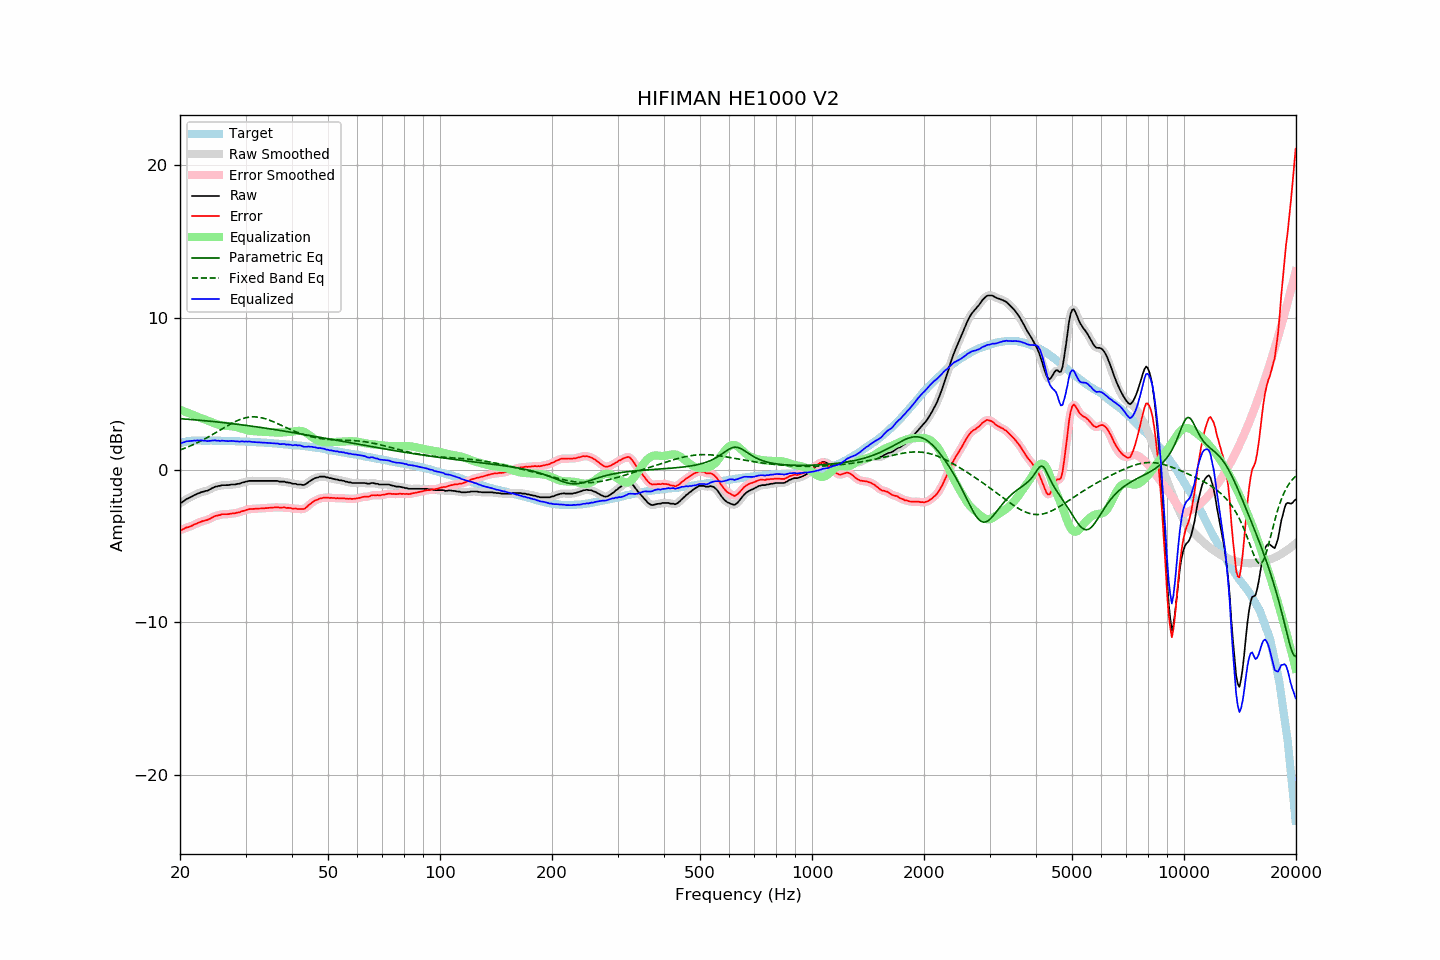

The file beside this chart, header and first rows:
frequency, raw, error, smoothed, error_smoothed, equalization, parametric_eq, fixed_band_eq, equalized_raw, equalized_smoothed, target
20.00, -2.17, -3.93, -2.19, -3.95, 3.95, 3.37, 1.31, 1.77, 1.76, 1.76
20.20, -2.14, -3.93, -2.12, -3.91, 3.91, 3.36, 1.35, 1.77, 1.79, 1.79
20.40, -2.06, -3.88, -2.06, -3.87, 3.87, 3.35, 1.39, 1.81, 1.82, 1.82
20.61, -2.00, -3.83, -1.99, -3.83, 3.83, 3.35, 1.43, 1.84, 1.84, 1.84
20.81, -1.90, -3.77, -1.92, -3.79, 3.79, 3.34, 1.47, 1.89, 1.87, 1.87
21.02, -1.86, -3.76, -1.86, -3.75, 3.75, 3.33, 1.52, 1.89, 1.89, 1.90
21.23, -1.81, -3.72, -1.81, -3.72, 3.71, 3.32, 1.56, 1.90, 1.90, 1.91
21.44, -1.76, -3.68, -1.76, -3.68, 3.67, 3.31, 1.61, 1.90, 1.91, 1.92
21.66, -1.70, -3.63, -1.71, -3.63, 3.62, 3.30, 1.65, 1.92, 1.92, 1.93
21.87, -1.64, -3.57, -1.65, -3.58, 3.58, 3.30, 1.70, 1.93, 1.93, 1.93
22.09, -1.60, -3.54, -1.60, -3.53, 3.53, 3.29, 1.75, 1.93, 1.93, 1.93
22.31, -1.54, -3.48, -1.55, -3.49, 3.49, 3.28, 1.80, 1.95, 1.94, 1.93
22.54, -1.51, -3.45, -1.51, -3.44, 3.45, 3.27, 1.85, 1.93, 1.94, 1.93
22.76, -1.46, -3.40, -1.47, -3.40, 3.41, 3.26, 1.91, 1.95, 1.94, 1.93
22.99, -1.43, -3.36, -1.44, -3.36, 3.37, 3.25, 1.96, 1.94, 1.94, 1.92
23.22, -1.41, -3.34, -1.41, -3.33, 3.34, 3.24, 2.02, 1.92, 1.93, 1.92
23.45, -1.37, -3.30, -1.38, -3.30, 3.30, 3.23, 2.07, 1.92, 1.91, 1.92
23.69, -1.36, -3.29, -1.35, -3.27, 3.26, 3.22, 2.13, 1.89, 1.90, 1.92
23.92, -1.30, -3.23, -1.31, -3.23, 3.21, 3.21, 2.19, 1.91, 1.91, 1.92
24.16, -1.25, -3.18, -1.25, -3.18, 3.17, 3.20, 2.25, 1.92, 1.92, 1.93
24.40, -1.19, -3.12, -1.19, -3.12, 3.13, 3.19, 2.31, 1.93, 1.93, 1.93
24.65, -1.14, -3.06, -1.15, -3.07, 3.08, 3.18, 2.38, 1.94, 1.94, 1.92
24.89, -1.09, -3.01, -1.10, -3.02, 3.04, 3.17, 2.44, 1.94, 1.94, 1.92
25.14, -1.08, -3.00, -1.08, -3.00, 3.00, 3.15, 2.50, 1.92, 1.92, 1.92
25.39, -1.04, -2.96, -1.05, -2.97, 2.97, 3.14, 2.56, 1.92, 1.92, 1.92
25.65, -1.04, -2.96, -1.03, -2.94, 2.94, 3.13, 2.63, 1.90, 1.92, 1.92
25.91, -0.99, -2.90, -1.01, -2.92, 2.93, 3.12, 2.69, 1.93, 1.92, 1.91
26.16, -0.99, -2.90, -1.00, -2.90, 2.91, 3.11, 2.75, 1.92, 1.92, 1.91
26.43, -0.99, -2.90, -0.99, -2.90, 2.90, 3.10, 2.82, 1.91, 1.91, 1.91
26.69, -0.99, -2.90, -0.99, -2.90, 2.89, 3.09, 2.88, 1.90, 1.90, 1.91
26.96, -0.99, -2.90, -0.99, -2.89, 2.88, 3.07, 2.94, 1.89, 1.90, 1.91
27.23, -0.97, -2.88, -0.97, -2.88, 2.88, 3.06, 3.00, 1.90, 1.90, 1.90
27.50, -0.95, -2.86, -0.96, -2.87, 2.87, 3.05, 3.05, 1.91, 1.90, 1.90
27.77, -0.95, -2.85, -0.95, -2.85, 2.85, 3.04, 3.11, 1.90, 1.90, 1.89
28.05, -0.95, -2.85, -0.94, -2.83, 2.84, 3.02, 3.16, 1.88, 1.89, 1.89
28.33, -0.93, -2.82, -0.94, -2.82, 2.81, 3.01, 3.21, 1.88, 1.88, 1.88
28.62, -0.90, -2.79, -0.92, -2.80, 2.79, 3.00, 3.26, 1.88, 1.87, 1.88
28.90, -0.90, -2.78, -0.89, -2.76, 2.76, 2.98, 3.30, 1.86, 1.87, 1.88
29.19, -0.85, -2.72, -0.86, -2.73, 2.73, 2.97, 3.34, 1.87, 1.87, 1.87
29.48, -0.81, -2.69, -0.83, -2.70, 2.70, 2.96, 3.37, 1.88, 1.87, 1.88
29.78, -0.80, -2.67, -0.79, -2.66, 2.66, 2.94, 3.40, 1.86, 1.87, 1.87
30.08, -0.76, -2.63, -0.77, -2.63, 2.63, 2.93, 3.43, 1.87, 1.87, 1.87
30.38, -0.74, -2.60, -0.74, -2.60, 2.61, 2.91, 3.45, 1.86, 1.87, 1.86
30.68, -0.71, -2.57, -0.72, -2.57, 2.59, 2.90, 3.47, 1.87, 1.86, 1.85
30.99, -0.71, -2.56, -0.71, -2.56, 2.57, 2.88, 3.48, 1.85, 1.85, 1.84
31.30, -0.71, -2.56, -0.71, -2.55, 2.55, 2.87, 3.49, 1.84, 1.84, 1.84
31.61, -0.71, -2.55, -0.71, -2.55, 2.54, 2.86, 3.49, 1.83, 1.83, 1.84
31.93, -0.71, -2.54, -0.71, -2.54, 2.54, 2.84, 3.48, 1.82, 1.82, 1.83
32.24, -0.71, -2.53, -0.71, -2.54, 2.53, 2.83, 3.48, 1.82, 1.82, 1.82
32.57, -0.71, -2.53, -0.71, -2.53, 2.53, 2.81, 3.46, 1.82, 1.82, 1.82
32.89, -0.71, -2.53, -0.71, -2.53, 2.53, 2.80, 3.44, 1.81, 1.81, 1.81
33.22, -0.71, -2.52, -0.71, -2.52, 2.52, 2.78, 3.42, 1.81, 1.81, 1.80
33.55, -0.71, -2.52, -0.71, -2.51, 2.51, 2.76, 3.40, 1.80, 1.80, 1.80
33.89, -0.71, -2.50, -0.71, -2.51, 2.51, 2.75, 3.37, 1.79, 1.79, 1.79
34.23, -0.71, -2.50, -0.71, -2.50, 2.50, 2.73, 3.33, 1.78, 1.78, 1.79
34.57, -0.71, -2.49, -0.71, -2.49, 2.49, 2.72, 3.30, 1.77, 1.77, 1.78
34.92, -0.71, -2.48, -0.71, -2.48, 2.48, 2.70, 3.26, 1.77, 1.77, 1.76
35.27, -0.71, -2.48, -0.71, -2.47, 2.47, 2.68, 3.21, 1.76, 1.76, 1.76
35.62, -0.71, -2.46, -0.71, -2.46, 2.47, 2.67, 3.17, 1.75, 1.75, 1.75
35.97, -0.71, -2.45, -0.71, -2.45, 2.46, 2.65, 3.12, 1.75, 1.75, 1.74
... 635 more rows
